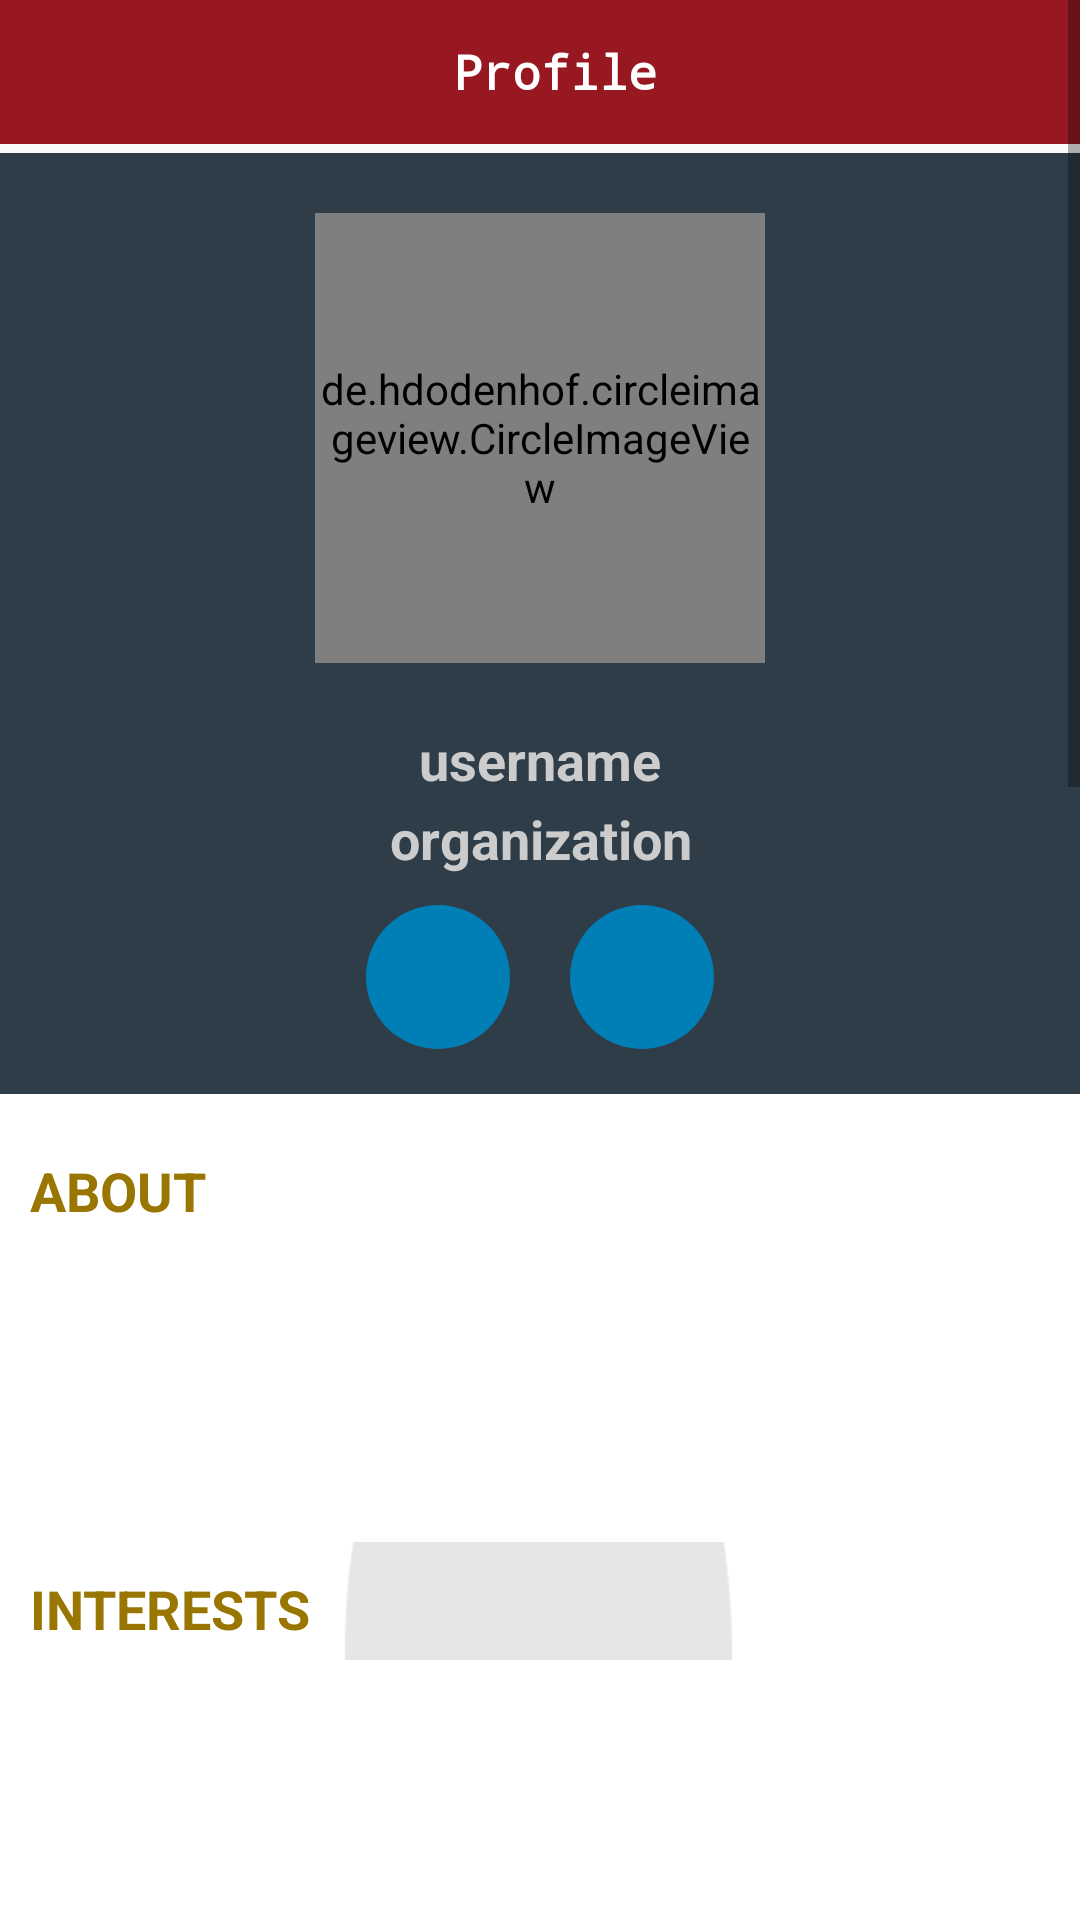

Android layout source for this screen:
<!-- AndroidManifest.xml: application theme AppTheme -->
<!-- res/layout/activity_profile.xml -->
<?xml version="1.0" encoding="utf-8"?>
<ScrollView xmlns:android="http://schemas.android.com/apk/res/android"
    android:layout_width="match_parent"
    android:layout_height="match_parent">

    <LinearLayout
        android:layout_width="match_parent"
        android:layout_height="match_parent"
        android:orientation="vertical">

        <TextView
            android:id="@+id/search_et"
            android:layout_width="match_parent"
            android:layout_height="48dp"
            android:background="@color/colorPrimaryDark"
            android:fontFamily="monospace"
            android:gravity="center"
            android:hint="Search Something"
            android:paddingLeft="10dp"
            android:text="Profile"
            android:textColor="#fff"
            android:textColorHint="#ccc"
            android:textSize="16sp"
            android:textStyle="bold" />

        <LinearLayout
            android:layout_width="match_parent"
            android:layout_height="wrap_content"
            android:background="#2E3D48"
            android:layout_marginTop="3dp"
            android:orientation="vertical"
            android:padding="10dp">


            <de.hdodenhof.circleimageview.CircleImageView
                android:id="@+id/img_profile"
                android:layout_width="150dp"
                android:layout_height="150dp"
                android:layout_gravity="center"
                android:layout_marginTop="10dp"
                android:src="@drawable/default2" />

            <TextView
                android:id="@+id/tv_name"
                android:layout_width="match_parent"
                android:layout_height="wrap_content"
                android:layout_marginTop="20dp"
                android:gravity="center"
                android:hint="username"
                android:textAllCaps="true"
                android:textColor="#fff"
                android:textColorHint="#ccc"
                android:textSize="18dp"
                android:textStyle="bold" />

            <TextView
                android:id="@+id/tv_designation"
                android:layout_width="match_parent"
                android:layout_height="wrap_content"
                android:layout_marginTop="2dp"
                android:gravity="center"
                android:hint="organization"
                android:textColorHint="#ccc"
                android:textColor="#fff"
                android:textSize="18dp"
                android:textStyle="bold" />

            <LinearLayout
                android:layout_width="match_parent"
                android:layout_height="wrap_content"
                android:layout_marginTop="10dp"
                android:layout_marginBottom="5dp"
                android:gravity="center"
                android:orientation="horizontal">

                <ImageView
                    android:id="@+id/btn_add"
                    android:layout_width="48dp"
                    android:layout_height="48dp"
                    android:layout_marginRight="10dp"
                    android:background="@drawable/ic_oval_shape"
                    android:gravity="center"
                    android:padding="5dp"
                    android:src="@drawable/add_white_24x24"
                    android:textColor="#fff"
                    android:textSize="45dp" />

                <ImageView
                    android:id="@+id/img_msg"
                    android:layout_width="48dp"
                    android:layout_height="48dp"
                    android:layout_marginLeft="10dp"
                    android:background="@drawable/ic_oval_shape"
                    android:gravity="center"
                    android:padding="10dp"
                    android:src="@drawable/ic_chat_24" />
            </LinearLayout>
        </LinearLayout>

        <LinearLayout
            android:id="@+id/ll_container"
            android:layout_width="match_parent"
            android:layout_height="match_parent"
            android:background="@drawable/placeholder_profile"
            android:orientation="vertical"
            android:padding="10dp">


            <TextView
                android:layout_width="match_parent"
                android:layout_height="wrap_content"
                android:layout_marginTop="10dp"
                android:gravity="start"
                android:text="About"
                android:textAllCaps="true"
                android:textColor="#997601"
                android:textSize="18dp"
                android:textStyle="bold" />

            <TextView
                android:id="@+id/txt_about"
                android:layout_width="match_parent"
                android:layout_height="wrap_content"
                android:layout_marginTop="5dp"
                android:background="#fff"
                android:fontFamily="monospace"
                android:gravity="start"
                android:minHeight="100dp"
                android:textColor="#000"
                android:textSize="18dp" />

            <TextView
                android:layout_width="match_parent"
                android:layout_height="wrap_content"
                android:layout_marginTop="10dp"
                android:gravity="start"
                android:text="INTERESTS"
                android:textAllCaps="true"
                android:textColor="#997601"
                android:textSize="18dp"
                android:textStyle="bold" />

            <TextView
                android:id="@+id/txt_interests"
                android:layout_width="match_parent"
                android:layout_height="wrap_content"
                android:layout_marginTop="5dp"
                android:background="#fff"
                android:fontFamily="monospace"
                android:gravity="start"
                android:minHeight="100dp"
                android:textColor="#000"
                android:textSize="18dp" />

            <Button
                android:id="@+id/upload_profile"
                android:layout_width="match_parent"
                android:layout_height="wrap_content"
                android:layout_marginTop="10dp"
                android:background="#ccc"
                android:minHeight="35sp"
                android:text="Update Profile"
                android:textAllCaps="true"
                android:textColor="#000"
                android:textSize="16sp"

                />


            <TextView
                android:layout_width="match_parent"
                android:layout_height="wrap_content"
                android:layout_marginBottom="5dp"
                android:layout_marginTop="10dp"
                android:gravity="start"
                android:text="PROJECTS INVOLVED"
                android:textAllCaps="true"
                android:textColor="#997601"
                android:textSize="18dp"
                android:textStyle="bold" />

            <TextView
                android:id="@+id/tv_nothing"
                android:visibility="gone"
                android:layout_width="match_parent"
                android:textColor="#000"
                android:layout_margin="5dp"
                android:padding="10dp"
                android:fontFamily="sans-serif"
                android:layout_gravity="center"
                android:gravity="center"
                android:text="No Involved ib any projects yet"
                android:layout_height="wrap_content" />

            <android.support.v7.widget.RecyclerView
                android:id="@+id/rv_projects"
                android:layout_width="match_parent"
                android:layout_height="wrap_content"
                android:minHeight="350dp" />

        </LinearLayout>
    </LinearLayout>

</ScrollView>
<!-- resources referenced by this layout -->
<resources>
  <color name="colorPrimaryDark">#971820</color>
  <!-- drawable ic_oval_shape (drawable) -->
  <?xml version="1.0" encoding="utf-8"?>
  <shape
      xmlns:android="http://schemas.android.com/apk/res/android"
      android:shape="oval">
  
      <solid
          android:color="#007fb6"/>
  
      <size
          android:width="120dp"
          android:height="120dp"/>
  </shape>
  <!-- drawable placeholder_profile: png bitmap (drawable, 12127 bytes) -->
  <style name="AppTheme" parent="Theme.AppCompat.Light.NoActionBar">
          
          <item name="colorPrimary">@color/colorPrimary</item>
          <item name="colorPrimaryDark">@color/colorPrimaryDark</item>
          <item name="colorAccent">@color/colorAccent</item>
          <item name="android:typeface">monospace</item>
      </style>
  <color name="colorPrimary">#D9232E</color>
  <color name="colorAccent">#FF4081</color>
</resources>
